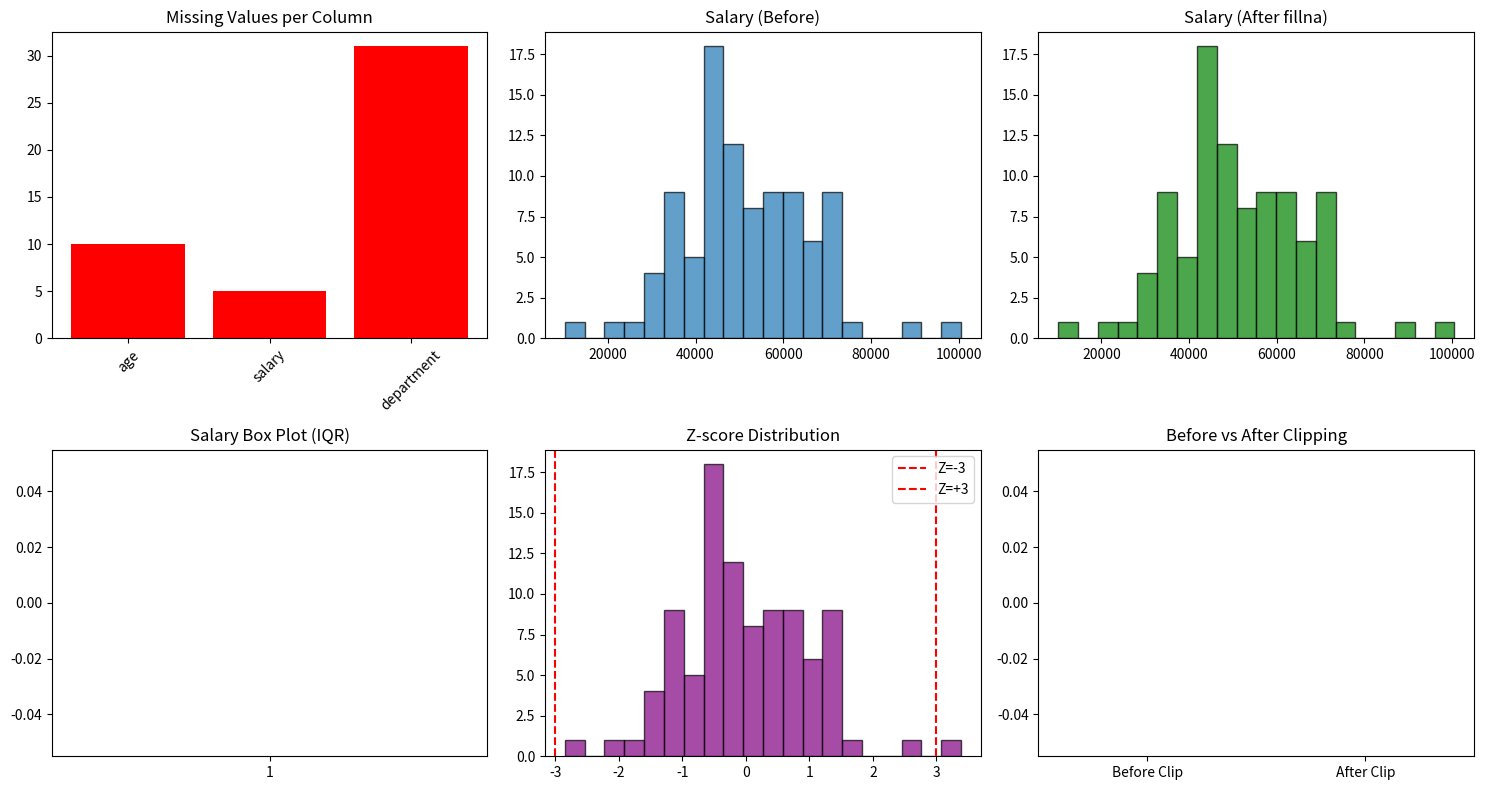

Generate this figure with matplotlib:
# ============================================
# 1-4. 결측치 / 이상치 처리
#
# 왜 배우는가:
#   현실 데이터는 비어있거나 이상한 값이 있다.
#   처리 안 하면 모델이 엉뚱한 패턴을 학습한다.
#
# 나중에 만나는 곳:
#   → 모든 Phase의 #2: 전처리 단계
#   → 1-5 스케일링: 이상치 처리 후 스케일링
#
# ▶ 보고 오기: 구글 "pandas 결측치 처리"
#
# Ref: Google MLCC "Numerical Data"
# ============================================

import numpy as np                # numpy: 수학 계산 라이브러리 (배열, 난수, 통계 등)
import pandas as pd               # pandas: 표(테이블) 형태 데이터를 다루는 라이브러리
import matplotlib.pyplot as plt   # matplotlib: 그래프/차트를 그리는 라이브러리

# ── 1. 결측치가 있는 데이터 만들기 ────────
np.random.seed(42)                # 랜덤 시드 고정 — 실행할 때마다 같은 결과가 나오게
n = 100                           # 데이터 100개 생성할 예정
df = pd.DataFrame({               # DataFrame: 표 형태의 데이터 생성
    'age': np.random.randint(20, 60, n).astype(float),  # 20~59세 사이 정수 100개, float로 변환 (NaN 넣으려면 float이어야 함)
    'salary': np.random.normal(50000, 15000, n),         # 평균 5만, 표준편차 1.5만인 정규분포로 연봉 생성
    'department': np.random.choice(['Sales', 'Engineering', 'HR', None], n),  # 4개 중 랜덤 선택 (None=결측치 포함)
})
# 결측치 삽입
df.loc[np.random.choice(n, 10, replace=False), 'age'] = np.nan
# ↑ 100개 행 중 랜덤 10개를 골라 age를 NaN(결측)으로 변경. replace=False→중복 선택 방지
df.loc[np.random.choice(n, 5, replace=False), 'salary'] = np.nan
# ↑ 랜덤 5개 행의 salary를 NaN으로 변경

print("[ 원본 데이터 ]")
print(f"shape: {df.shape}")       # (행 수, 열 수) 출력
print(f"\n결측치 현황:")
print(df.isnull().sum())          # 열별 결측치 개수 출력
print(f"\n처음 10행:")
print(df.head(10))                # 처음 10행 미리보기

# ── 2. 결측치 처리 ────────────────────────
df_cleaned = df.copy()            # copy(): 원본을 건드리지 않고 복사본에서 작업 (원본 보존용)

# 연속형: 중앙값으로 대체 (이상치에 강함)
df_cleaned['age'].fillna(df_cleaned['age'].median(), inplace=True)
# ↑ fillna: NaN을 지정한 값으로 채움. median()=중앙값. inplace=True→원본 데이터 직접 수정
# ↑ 왜 중앙값? 평균은 이상치에 끌려가지만 중앙값은 안정적
df_cleaned['salary'].fillna(df_cleaned['salary'].median(), inplace=True)
# ↑ salary의 NaN도 중앙값으로 대체

# 범주형: 최빈값으로 대체
df_cleaned['department'].fillna(df_cleaned['department'].mode()[0], inplace=True)
# ↑ mode(): 가장 자주 나오는 값(최빈값). [0]은 첫 번째 최빈값 선택

print(f"\n[ 결측치 처리 후 ]")
print(df_cleaned.isnull().sum())  # 처리 후 결측치 수 확인 — 모두 0이어야 정상

# ── 3. 이상치 탐지 (IQR 방법) ─────────────
print(f"\n[ 이상치 탐지 — IQR 방법 ]")

def detect_outliers_iqr(series, name):
    """IQR 방법으로 이상치를 탐지하는 함수"""
    q1 = series.quantile(0.25)    # Q1: 하위 25% 지점의 값 (1사분위수)
    q3 = series.quantile(0.75)    # Q3: 하위 75% 지점의 값 (3사분위수)
    iqr = q3 - q1                 # IQR: 사분위 범위 = Q3 - Q1 (데이터의 중간 50%가 퍼진 정도)
    lower = q1 - 1.5 * iqr       # 하한선: Q1에서 IQR의 1.5배를 뺀 값 — 이 아래는 이상치
    upper = q3 + 1.5 * iqr       # 상한선: Q3에서 IQR의 1.5배를 더한 값 — 이 위는 이상치
    outliers = series[(series < lower) | (series > upper)]
    # ↑ 하한선 미만이거나 상한선 초과인 값을 이상치로 판정
    print(f"  {name}: Q1={q1:.0f}, Q3={q3:.0f}, IQR={iqr:.0f}")
    print(f"    범위: {lower:.0f} ~ {upper:.0f}")
    print(f"    이상치: {len(outliers)}개")
    return lower, upper           # 하한선, 상한선 반환 (나중에 클리핑에 사용)

lower_s, upper_s = detect_outliers_iqr(df_cleaned['salary'], 'salary')
# ↑ salary 열에 대해 IQR 이상치 탐지 실행, 하한/상한 값 저장

# ── 4. 이상치 탐지 (Z-score 방법) ─────────
print(f"\n[ 이상치 탐지 — Z-score 방법 ]")
z_scores = (df_cleaned['salary'] - df_cleaned['salary'].mean()) / df_cleaned['salary'].std()
# ↑ Z-score = (값 - 평균) / 표준편차. 평균에서 몇 σ(표준편차) 떨어져 있는지 계산
outliers_z = df_cleaned[np.abs(z_scores) > 3]
# ↑ |Z| > 3인 데이터 = 평균에서 3σ 이상 떨어진 값 = 이상치로 판정 (99.7% 밖)
print(f"  |Z| > 3인 이상치: {len(outliers_z)}개")

# ── 5. 이상치 처리 (클리핑) ───────────────
df_clipped = df_cleaned.copy()    # 복사본 생성
df_clipped['salary'] = df_clipped['salary'].clip(lower=lower_s, upper=upper_s)
# ↑ clip: 하한선 미만 → 하한선으로, 상한선 초과 → 상한선으로 강제 변환
# ↑ 이상치를 삭제하지 않고, 경계값으로 "깎아내는" 방법

print(f"\n[ 클리핑 처리 후 ]")
print(f"  salary 범위: {df_cleaned['salary'].min():.0f}~{df_cleaned['salary'].max():.0f}")
print(f"  → 클리핑 후: {df_clipped['salary'].min():.0f}~{df_clipped['salary'].max():.0f}")

# ── 6. 시각화 ─────────────────────────────
fig, axes = plt.subplots(2, 3, figsize=(15, 8))  # 2행 3열 = 6개 차트, figsize=(가로 15인치, 세로 8인치)

# 결측치 시각화
missing = df.isnull().sum()       # 원본 데이터의 열별 결측치 수
axes[0, 0].bar(missing.index, missing.values, color=['red' if v > 0 else 'green' for v in missing.values])
# ↑ bar: 막대 차트. 결측치가 있으면 빨간색, 없으면 초록색으로 표시
axes[0, 0].set_title('Missing Values per Column')    # 제목: 열별 결측치 수
axes[0, 0].tick_params(axis='x', rotation=45)        # x축 라벨을 45도 기울여서 표시 (겹침 방지)

# 처리 전 salary 분포
axes[0, 1].hist(df['salary'].dropna(), bins=20, edgecolor='black', alpha=0.7)
# ↑ dropna(): NaN을 제거한 후 히스토그램. bins=막대 20개
axes[0, 1].set_title('Salary (Before)')              # 제목: 결측치 처리 전 salary 분포

# 처리 후 salary 분포
axes[0, 2].hist(df_cleaned['salary'], bins=20, edgecolor='black', alpha=0.7, color='green')
# ↑ 결측치를 중앙값으로 채운 후의 분포. color='green'→초록색
axes[0, 2].set_title('Salary (After fillna)')        # 제목: 결측치 처리 후

# IQR 이상치 시각화
axes[1, 0].boxplot(df_cleaned['salary'])             # boxplot: 상자그림으로 이상치(동그라미 점) 확인
axes[1, 0].set_title('Salary Box Plot (IQR)')        # 제목: IQR 기반 이상치 확인

# Z-score 분포
axes[1, 1].hist(z_scores, bins=20, edgecolor='black', alpha=0.7, color='purple')
# ↑ Z-score 분포를 히스토그램으로. 대부분 -3~+3 사이에 있어야 정상
axes[1, 1].axvline(-3, color='red', linestyle='--', label='Z=-3')
# ↑ Z=-3 위치에 빨간 점선 — 이 왼쪽은 이상치
axes[1, 1].axvline(3, color='red', linestyle='--', label='Z=+3')
# ↑ Z=+3 위치에 빨간 점선 — 이 오른쪽은 이상치
axes[1, 1].set_title('Z-score Distribution')         # 제목: Z-score 분포
axes[1, 1].legend()                                   # 범례 표시 (Z=-3, Z=+3)

# 클리핑 전후 비교
axes[1, 2].boxplot([df_cleaned['salary'], df_clipped['salary']],
                    tick_labels=['Before Clip', 'After Clip'])
# ↑ 클리핑 전후 salary를 상자그림으로 나란히 비교. tick_labels=각 상자의 라벨
axes[1, 2].set_title('Before vs After Clipping')     # 제목: 클리핑 전 vs 후

plt.tight_layout()               # 차트 간 간격 자동 조정
plt.savefig('1-4_output.png', dpi=100)  # 이미지 파일로 저장. dpi=해상도
plt.show()                       # 화면에 그래프 표시

# ── 정리 ──────────────────────────────────
print("\n" + "="*50)             # 구분선 출력
print("핵심 정리:")
print("  결측치 → isnull().sum()으로 확인")
print("  연속형 결측 → 중앙값(median) 대체")
print("  범주형 결측 → 최빈값(mode) 대체")
print("  이상치 탐지 → IQR 또는 Z-score")
print("  이상치 처리 → 제거, 클리핑, 또는 유지")
print("="*50)
